The GitHub repository kamalchhetri24/Plant_disease_classification contains a labelled image folder "Dataset" with 8 categories: apple black rot, apple healthy, corn healthy, corn leaf spot, pepper healthy, potato early blight, strawberry leaf scorch, tomato early blight. Examples follow, each with its label.

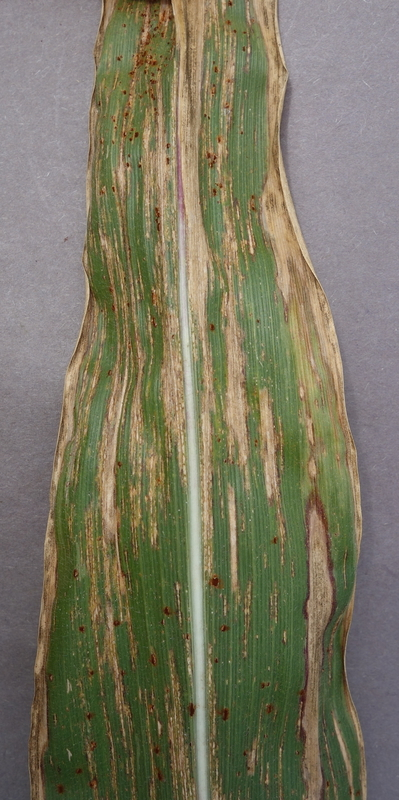
Label: corn leaf spot

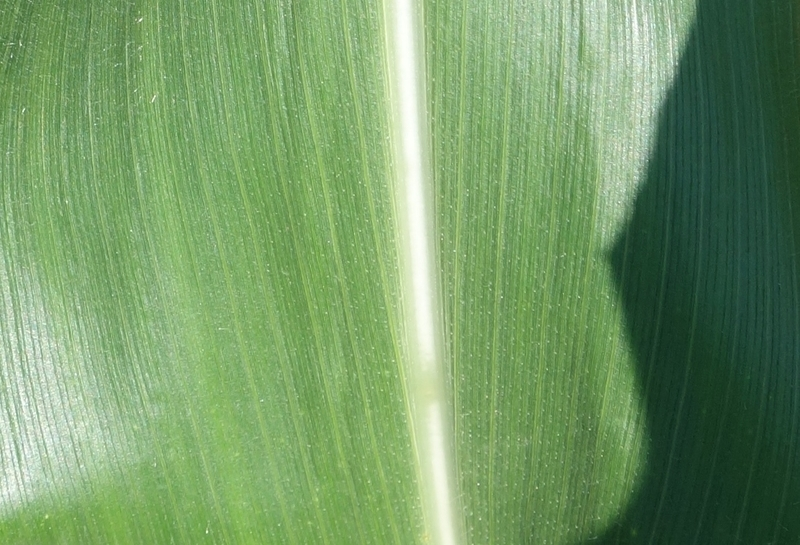
Label: corn healthy

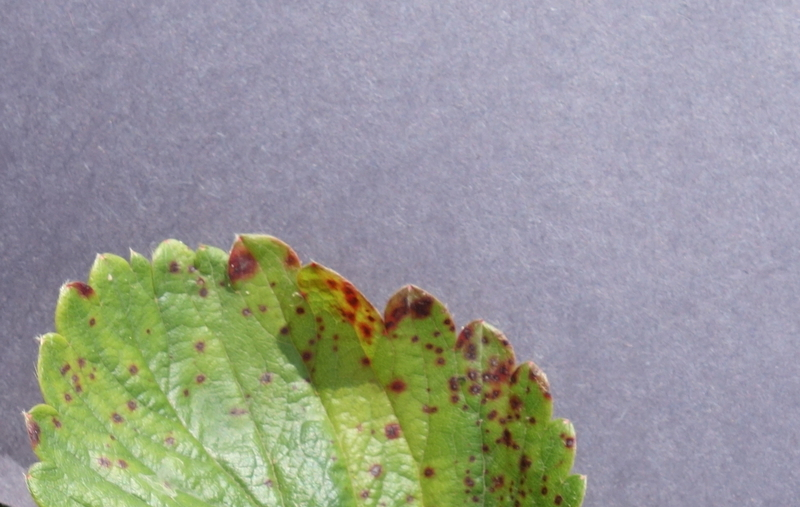
Label: strawberry leaf scorch

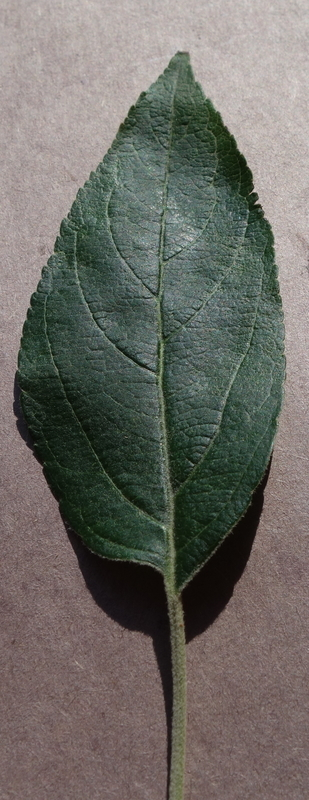
Label: apple healthy

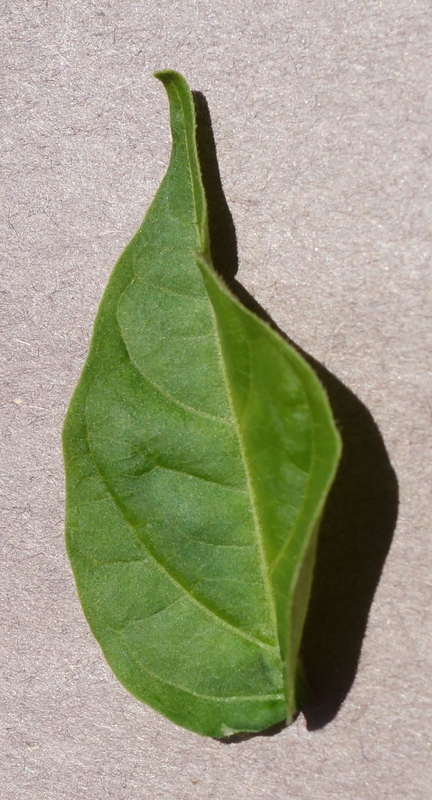
Label: pepper healthy

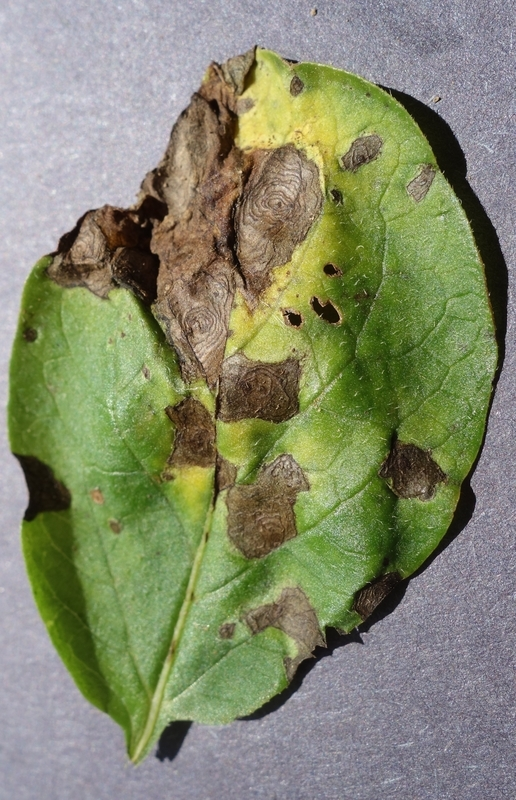
Label: potato early blight
